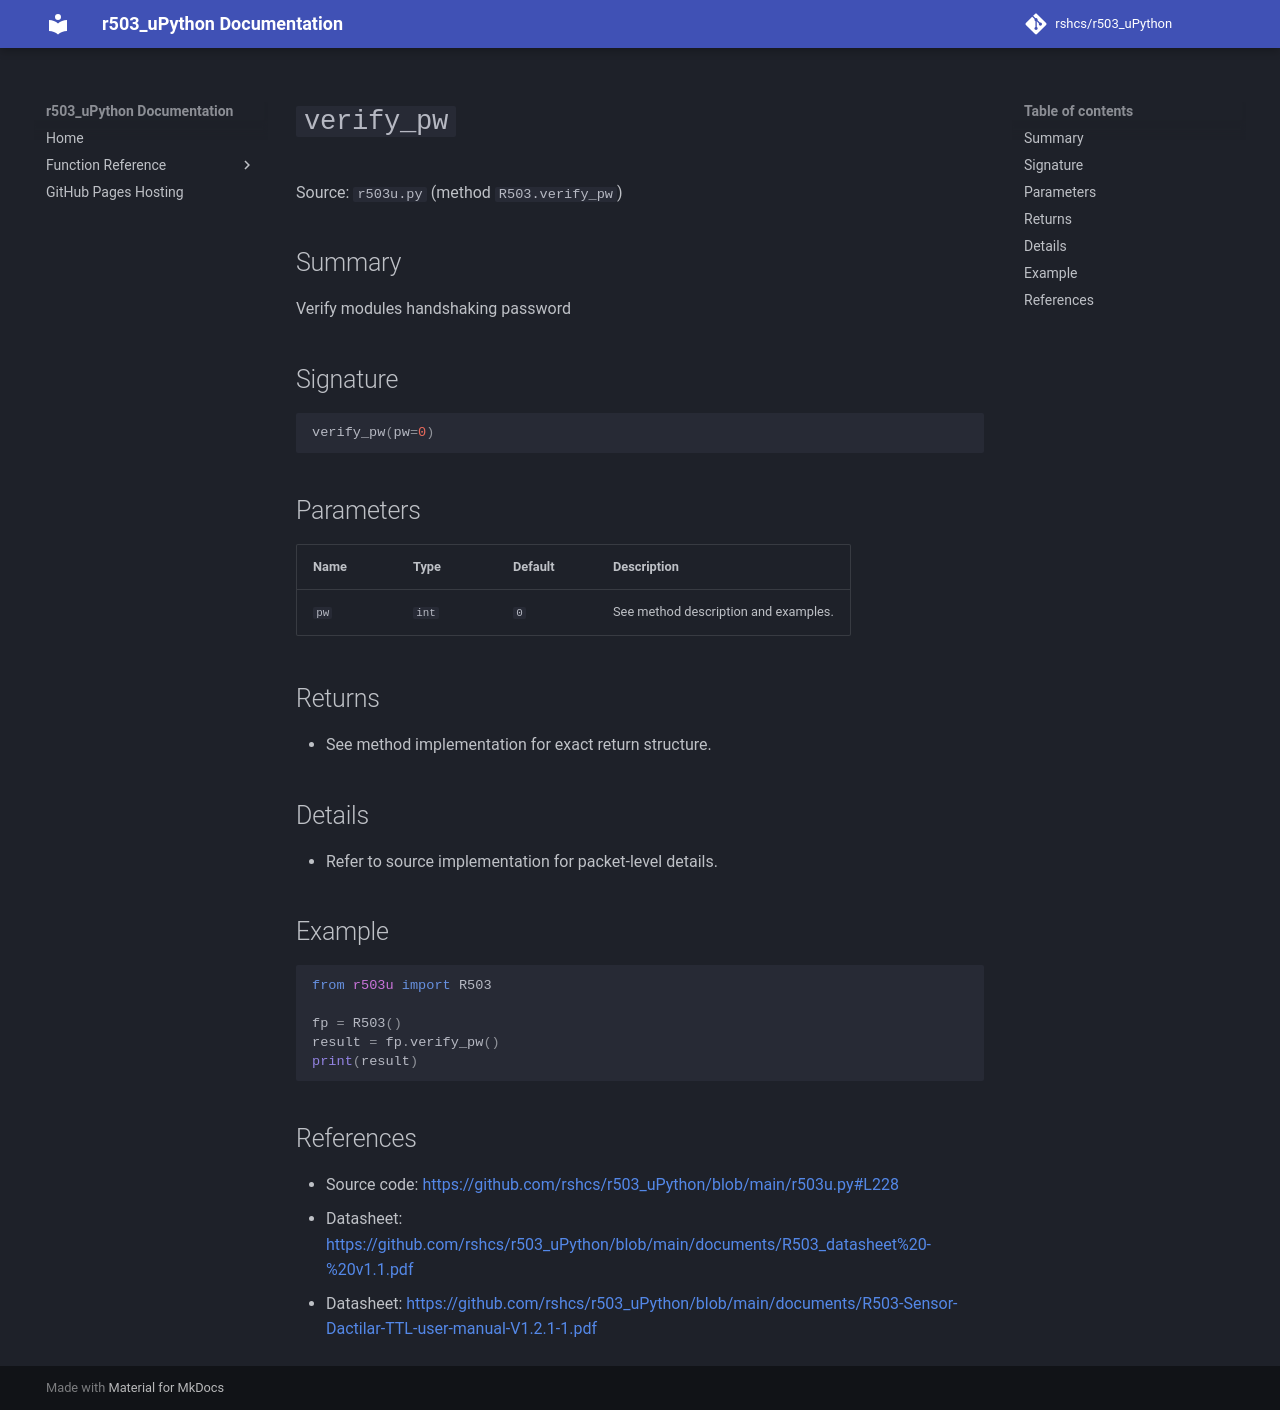

repository: rshcs/r503_uPython · page: functions/verify_pw/index.html · generator: mkdocs

# `verify_pw`

Source: `r503u.py` (method `R503.verify_pw`)

## Summary

Verify modules handshaking password

## Signature

```py
verify_pw(pw=0)
```

## Parameters

| Name | Type | Default | Description |
| --- | --- | --- | --- |
| `pw` | `int` | `0` | See method description and examples. |

## Returns

- See method implementation for exact return structure.

## Details

- Refer to source implementation for packet-level details.

## Example

```py
from r503u import R503

fp = R503()
result = fp.verify_pw()
print(result)
```

## References

- Source code: [https://github.com/rshcs/r503_uPython/blob/main/r503u.py#L228](https://github.com/rshcs/r503_uPython/blob/main/r503u.py#L228)
- Datasheet: [https://github.com/rshcs/r503_uPython/blob/main/documents/R503_datasheet%20-%20v1.1.pdf](https://github.com/rshcs/r503_uPython/blob/main/documents/R503_datasheet%20-%20v1.1.pdf)
- Datasheet: [https://github.com/rshcs/r503_uPython/blob/main/documents/R503-Sensor-Dactilar-TTL-user-manual-V1.2.1-1.pdf](https://github.com/rshcs/r503_uPython/blob/main/documents/R503-Sensor-Dactilar-TTL-user-manual-V1.2.1-1.pdf)
